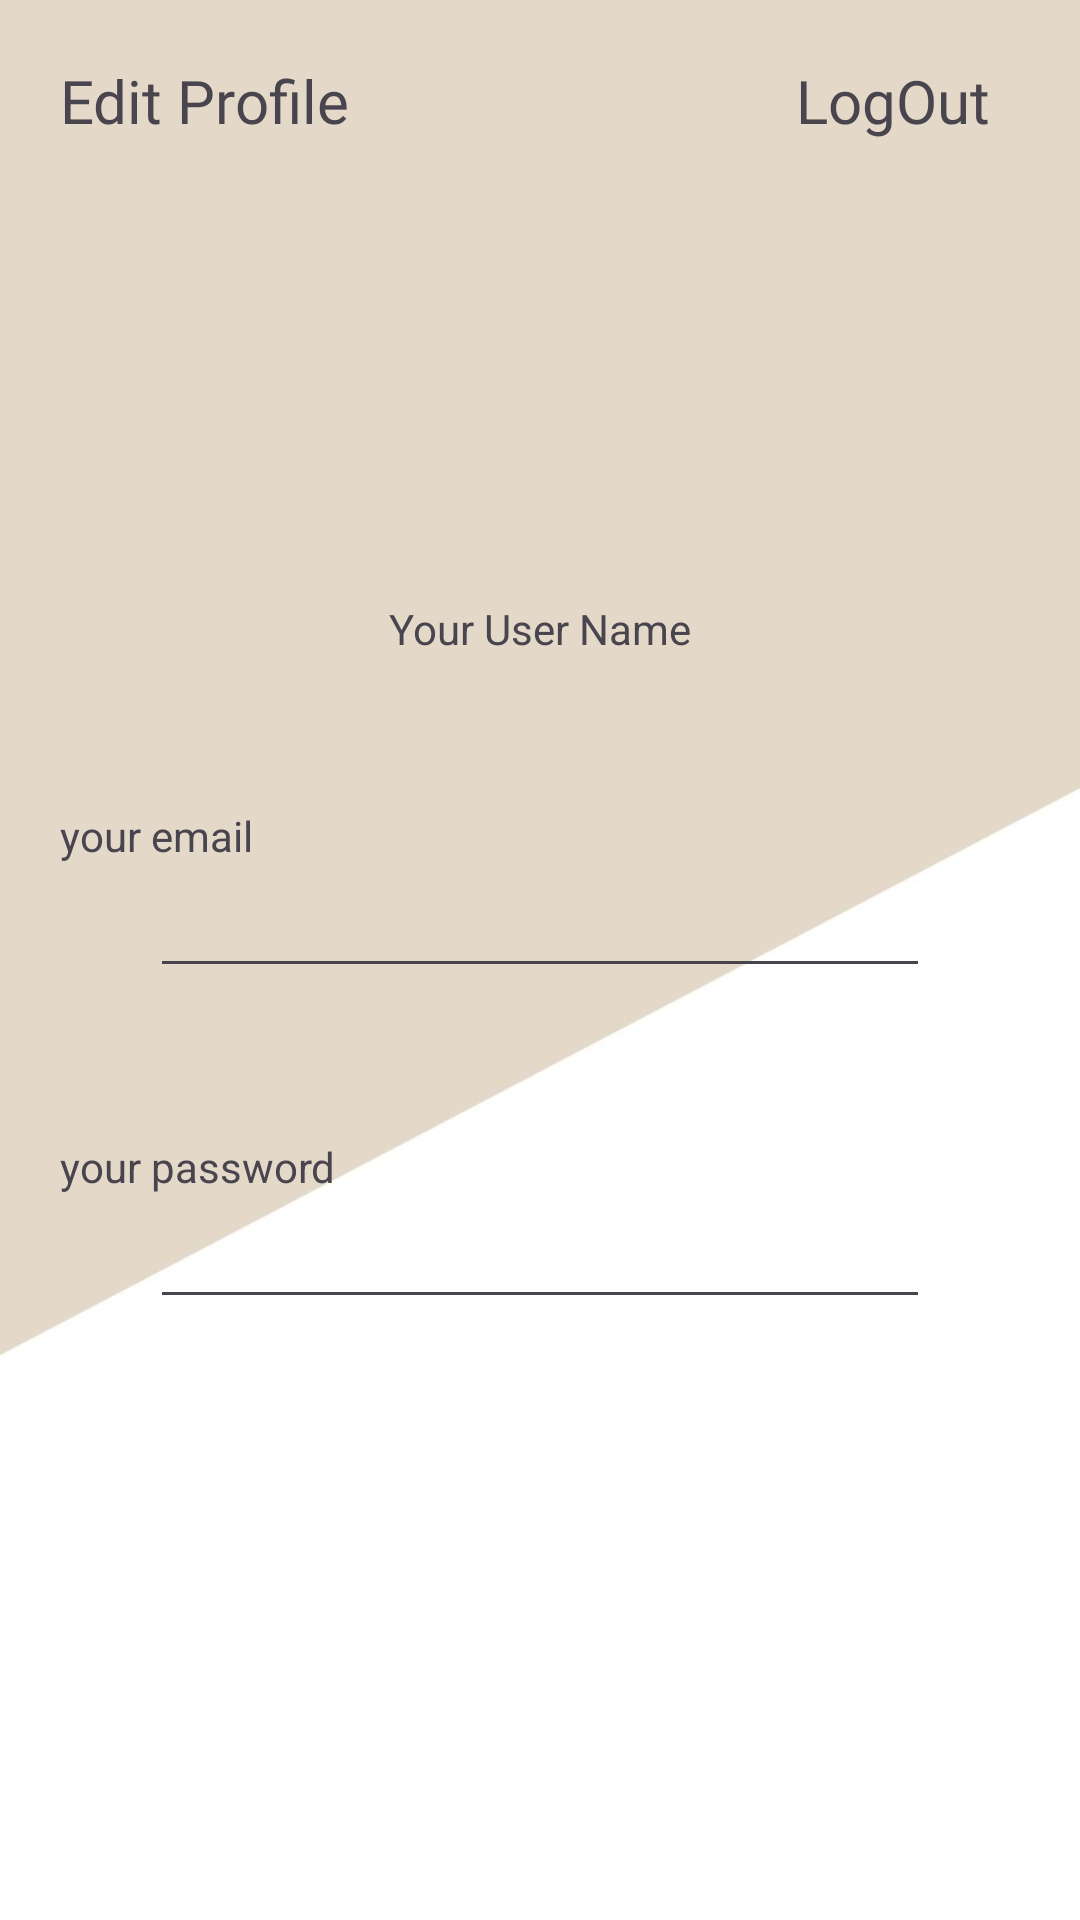

Layout XML and referenced resources for this Android screen:
<!-- AndroidManifest.xml: application theme Theme.Food_App -->
<!-- res/layout/fragment_user_profile.xml -->
<layout xmlns:android="http://schemas.android.com/apk/res/android"
    xmlns:tools="http://schemas.android.com/tools"
    xmlns:app="http://schemas.android.com/apk/res-auto">

    <data>
        <variable
            name="pvm"
            type="com.android.food_app.ui.profile.ProfileViewModel" />

    </data>

    <androidx.constraintlayout.widget.ConstraintLayout
        android:layout_width="match_parent"
        android:layout_height="match_parent"
        android:background="@drawable/base_baground"
        tools:context="com.android.food_app.ui.profile.UserProfileFragment">


        <TextView
            android:id="@+id/edit"
            android:layout_width="wrap_content"
            android:layout_height="wrap_content"
            android:text="@string/edit_profile"
            android:textSize="20sp"
            android:fontFamily="@font/akaya_telivigala"
            android:layout_margin="20dp"
            app:layout_constraintTop_toTopOf="parent"
            app:layout_constraintStart_toStartOf="parent"
            android:textColor="@color/graydark"/>

        <ImageView
            android:layout_width="wrap_content"
            android:layout_height="wrap_content"
            android:src="@drawable/logout"
            app:layout_constraintTop_toTopOf="parent"
            app:layout_constraintEnd_toEndOf="parent"
            android:layout_marginTop="22dp"
            />

        <TextView
            android:id="@+id/logout"
            android:layout_width="wrap_content"
            android:layout_height="wrap_content"
            android:text="@string/logout"
            android:textSize="20sp"
            android:fontFamily="@font/akaya_telivigala"
            android:layout_marginEnd="30dp"
            android:layout_marginTop="20dp"
            app:layout_constraintTop_toTopOf="parent"
            app:layout_constraintEnd_toEndOf="parent"
            android:textColor="@color/graydark"/>

            <ImageView
                android:id="@+id/profile"
                android:layout_width="150dp"
                android:layout_height="150dp"
                android:src="@drawable/accoount"
                app:layout_constraintEnd_toEndOf="parent"
                android:layout_marginTop="50dp"
                app:layout_constraintTop_toTopOf="parent"
                app:layout_constraintStart_toStartOf="parent" />

            <TextView
                android:id="@+id/your_username"
                android:layout_width="wrap_content"
                android:layout_height="wrap_content"
                android:text="@string/your_user_name"
                android:textColor="@color/graydark"
                app:layout_constraintTop_toBottomOf="@id/profile"
                app:layout_constraintStart_toStartOf="@id/profile"
                app:layout_constraintEnd_toEndOf="@id/profile"
                />

        <LinearLayout
            android:layout_width="match_parent"
            android:layout_height="0dp"
            android:orientation="vertical"
            app:layout_constraintTop_toBottomOf="@id/your_username"
            app:layout_constraintBottom_toBottomOf="parent"
            android:layout_marginTop="50dp"
            >

            <TextView
                android:layout_width="wrap_content"
                android:layout_height="wrap_content"
                android:textColor="@color/graydark"
                android:layout_marginStart="20dp"
                android:text="@string/your_email"/>
            <EditText
                android:layout_width="match_parent"
                android:layout_height="wrap_content"
                android:layout_marginEnd="50dp"
                android:layout_marginStart="50dp"/>

            <TextView
                android:layout_marginTop="50dp"
                android:layout_width="wrap_content"
                android:layout_height="wrap_content"
                android:textColor="@color/graydark"
                android:layout_marginStart="20dp"
                android:text="@string/your_password"/>
            <EditText
                android:layout_width="match_parent"
                android:layout_height="wrap_content"
                android:layout_marginEnd="50dp"
                android:layout_marginStart="50dp"/>
        </LinearLayout>








    </androidx.constraintlayout.widget.ConstraintLayout>
</layout>
<!-- resources referenced by this layout -->
<resources>
  <!-- drawable base_baground: jpeg bitmap (drawable, 14388 bytes) -->
  <string name="edit_profile">Edit Profile</string>
  <string name="logout">LogOut</string>
  <string name="your_email">your email</string>
  <string name="your_password">your password</string>
  <string name="your_user_name">Your User Name</string>
  <style name="Theme.Food_App" parent="Base.Theme.Food_App" />
  <style name="Base.Theme.Food_App" parent="Theme.Material3.DayNight.NoActionBar">
          
          
      </style>
</resources>
